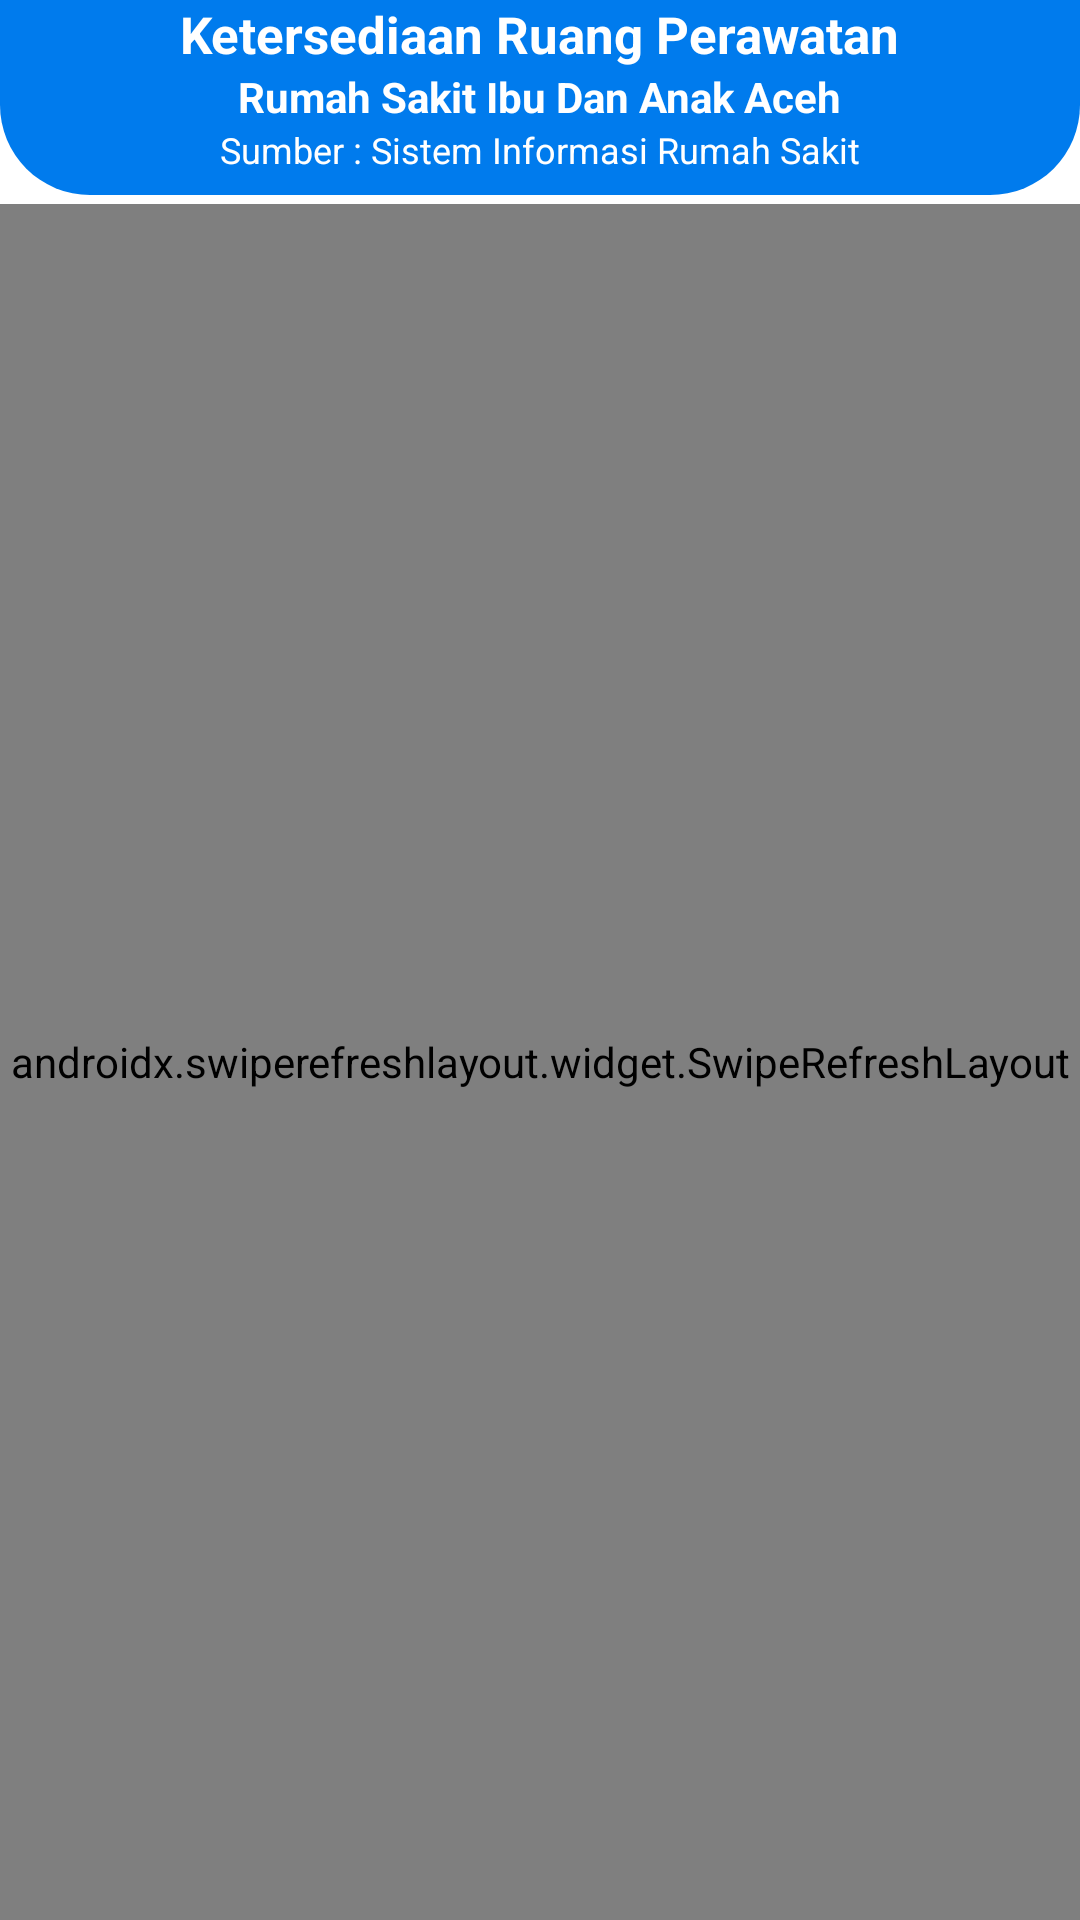

Layout XML and referenced resources for this Android screen:
<!-- AndroidManifest.xml: application theme Theme.Simrs -->
<!-- res/layout/fragment_info_kamar.xml -->
<?xml version="1.0" encoding="utf-8"?>
<RelativeLayout xmlns:app="http://schemas.android.com/apk/res-auto"
    xmlns:android="http://schemas.android.com/apk/res/android"
    xmlns:tools="http://schemas.android.com/tools"
    android:layout_width="match_parent"
    android:layout_height="match_parent"
    tools:context=".fragments.InfoKamarFragment">

    <RelativeLayout
        android:layout_width="match_parent"
        android:layout_height="65dp"
        android:background="@drawable/bg_up_home">

    </RelativeLayout>

    <LinearLayout
        android:id="@+id/ly_info_kamar"
        android:layout_width="match_parent"
        android:layout_height="wrap_content"
        android:orientation="vertical">

        <TextView
            android:layout_width="wrap_content"
            android:layout_height="wrap_content"
            android:layout_gravity="center"
            android:text="Ketersediaan Ruang Perawatan"
            android:textColor="#FFFFFF"
            android:textSize="17sp"
            android:textStyle="bold" />

        <TextView
            android:layout_width="wrap_content"
            android:layout_height="wrap_content"
            android:layout_gravity="center"
            android:text="Rumah Sakit Ibu Dan Anak Aceh"
            android:textColor="#FFF"
            android:textSize="14dp"
            android:textStyle="bold" />

        <TextView
            android:layout_width="wrap_content"
            android:layout_height="wrap_content"
            android:layout_gravity="center"
            android:text="Sumber : Sistem Informasi Rumah Sakit"
            android:textColor="#FFF"
            android:textSize="12sp" />
    </LinearLayout>

    <androidx.swiperefreshlayout.widget.SwipeRefreshLayout
        android:id="@+id/sr_info_kamar"
        android:layout_width="match_parent"
        android:layout_height="match_parent"
        android:layout_below="@id/ly_info_kamar"
        android:layout_marginTop="10dp">

        <androidx.recyclerview.widget.RecyclerView
            android:id="@+id/rv_info_kamar"
            android:layout_width="match_parent"
            android:layout_height="match_parent"
            android:paddingBottom="10dp"
            app:layoutManager="androidx.recyclerview.widget.LinearLayoutManager" />
    </androidx.swiperefreshlayout.widget.SwipeRefreshLayout>

    <ProgressBar
        android:indeterminateTint="@color/white"
        android:background="@drawable/bg_progress_bar"
        android:padding="5dp"
        android:indeterminate="true"
        android:id="@+id/pb_info_kamar"
        android:layout_width="80dp"
        android:layout_height="80dp"
        android:layout_gravity="center"
        android:layout_centerInParent="true"
        android:visibility="gone"/>

</RelativeLayout>
<!-- resources referenced by this layout -->
<resources>
  <color name="white">#FFFFFFFF</color>
  <!-- drawable bg_progress_bar (drawable) -->
  <?xml version="1.0" encoding="utf-8"?>
  <shape xmlns:android="http://schemas.android.com/apk/res/android"
      android:shape="rectangle">
  
      <solid android:color="#007BED"/>
      <corners android:radius="10dp"/>
  
  </shape>
  <!-- drawable bg_up_home (drawable) -->
  <?xml version="1.0" encoding="utf-8"?>
  <shape
      xmlns:android="http://schemas.android.com/apk/res/android"
      android:shape="rectangle">
  
      <solid android:color="#007BED"/>
      <corners android:bottomLeftRadius="30dp"
          android:bottomRightRadius="30dp"/>
  
  </shape>
  <style name="Theme.Simrs" parent="Theme.MaterialComponents.DayNight.NoActionBar">
          
          <item name="colorPrimary">@color/purple_500</item>
          <item name="colorPrimaryVariant">@color/purple_700</item>
          <item name="colorOnPrimary">@color/white</item>
          
          <item name="colorSecondary">@color/teal_200</item>
          <item name="colorSecondaryVariant">@color/teal_700</item>
          <item name="colorOnSecondary">@color/black</item>
          
          <item name="android:statusBarColor" tools:targetApi="l">?attr/colorPrimaryVariant</item>
          
  
          <item name="bottomSheetDialogTheme">@style/AppBottomSheetDialogTheme</item>
      </style>
  <color name="purple_500">#007BED</color>
  <color name="purple_700">#007BED</color>
  <color name="teal_200">#007BED</color>
  <color name="teal_700">#FF018786</color>
  <color name="black">#FF000000</color>
  <style name="AppBottomSheetDialogTheme" parent="Theme.Design.BottomSheetDialog">
          <item name="bottomSheetStyle">@style/AppModalStyle</item>
      </style>
  <style name="AppModalStyle" parent="Widget.Design.BottomSheet.Modal">
          <item name="android:background">@drawable/custom_bottom_sheet</item>
      </style>
</resources>
